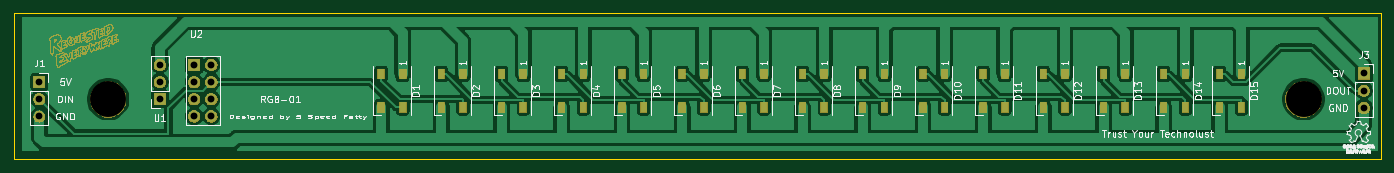
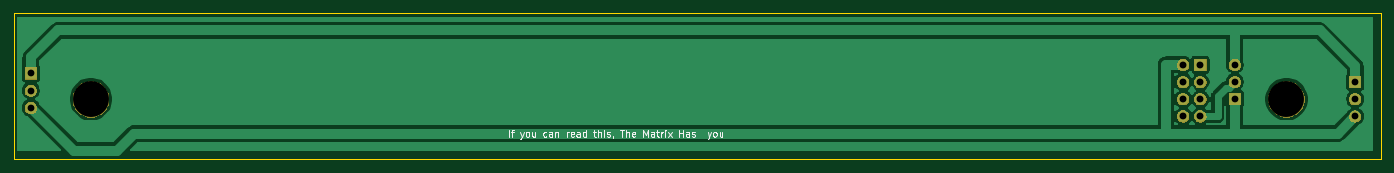
Circuit board: 11 layer files. Board 201.9 x 21.6 mm.
- bottom_copper: RE_light-B_Cu.gbr (26454 bytes)
- bottom_mask: RE_light-B_Mask.gbr (14264 bytes)
- paste: RE_light-B_Paste.gbr (510 bytes)
- bottom_silk: RE_light-B_SilkS.gbr (8460 bytes)
- outline: RE_light-Edge_Cuts.gbr (953 bytes)
- top_copper: RE_light-F_Cu.gbr (115419 bytes)
- top_mask: RE_light-F_Mask.gbr (307278 bytes)
- paste: RE_light-F_Paste.gbr (2033 bytes)
- top_silk: RE_light-F_SilkS.gbr (84490 bytes)
- drill: RE_light-NPTH.drl (337 bytes)
- drill: RE_light-PTH.drl (498 bytes)

=== bottom_copper: RE_light-B_Cu.gbr (26454 bytes, source omitted) ===
=== bottom_mask: RE_light-B_Mask.gbr (14264 bytes, source omitted) ===
=== paste: RE_light-B_Paste.gbr ===
G04 #@! TF.GenerationSoftware,KiCad,Pcbnew,5.1.5+dfsg1-2build2*
G04 #@! TF.CreationDate,2020-06-17T01:27:21-04:00*
G04 #@! TF.ProjectId,RE_light,52455f6c-6967-4687-942e-6b696361645f,rev?*
G04 #@! TF.SameCoordinates,Original*
G04 #@! TF.FileFunction,Paste,Bot*
G04 #@! TF.FilePolarity,Positive*
%FSLAX46Y46*%
G04 Gerber Fmt 4.6, Leading zero omitted, Abs format (unit mm)*
G04 Created by KiCad (PCBNEW 5.1.5+dfsg1-2build2) date 2020-06-17 01:27:21*
%MOMM*%
%LPD*%
G04 APERTURE LIST*
G04 APERTURE END LIST*
M02*

=== bottom_silk: RE_light-B_SilkS.gbr (8460 bytes, source omitted) ===
=== outline: RE_light-Edge_Cuts.gbr ===
G04 #@! TF.GenerationSoftware,KiCad,Pcbnew,5.1.5+dfsg1-2build2*
G04 #@! TF.CreationDate,2020-06-17T01:27:21-04:00*
G04 #@! TF.ProjectId,RE_light,52455f6c-6967-4687-942e-6b696361645f,rev?*
G04 #@! TF.SameCoordinates,Original*
G04 #@! TF.FileFunction,Profile,NP*
%FSLAX46Y46*%
G04 Gerber Fmt 4.6, Leading zero omitted, Abs format (unit mm)*
G04 Created by KiCad (PCBNEW 5.1.5+dfsg1-2build2) date 2020-06-17 01:27:21*
%MOMM*%
%LPD*%
G04 APERTURE LIST*
%ADD10C,0.050000*%
G04 APERTURE END LIST*
D10*
X228600000Y-102870000D02*
X228600000Y-100330000D01*
X26670000Y-102870000D02*
X228600000Y-102870000D01*
X26670000Y-100330000D02*
X26670000Y-102870000D01*
X228600000Y-81280000D02*
X215900000Y-81280000D01*
X228600000Y-87630000D02*
X228600000Y-81280000D01*
X228600000Y-100330000D02*
X228600000Y-97790000D01*
X215900000Y-81280000D02*
X26670000Y-81280000D01*
X26670000Y-81280000D02*
X26670000Y-100330000D01*
X228600000Y-97790000D02*
X228600000Y-87630000D01*
M02*

=== top_copper: RE_light-F_Cu.gbr (115419 bytes, source omitted) ===
=== top_mask: RE_light-F_Mask.gbr (307278 bytes, source omitted) ===
=== paste: RE_light-F_Paste.gbr ===
G04 #@! TF.GenerationSoftware,KiCad,Pcbnew,5.1.5+dfsg1-2build2*
G04 #@! TF.CreationDate,2020-06-17T01:27:21-04:00*
G04 #@! TF.ProjectId,RE_light,52455f6c-6967-4687-942e-6b696361645f,rev?*
G04 #@! TF.SameCoordinates,Original*
G04 #@! TF.FileFunction,Paste,Top*
G04 #@! TF.FilePolarity,Positive*
%FSLAX46Y46*%
G04 Gerber Fmt 4.6, Leading zero omitted, Abs format (unit mm)*
G04 Created by KiCad (PCBNEW 5.1.5+dfsg1-2build2) date 2020-06-17 01:27:21*
%MOMM*%
%LPD*%
G04 APERTURE LIST*
%ADD10R,1.000000X1.500000*%
G04 APERTURE END LIST*
D10*
X98730000Y-95160000D03*
X101930000Y-95160000D03*
X98730000Y-90260000D03*
X101930000Y-90260000D03*
X110820000Y-90260000D03*
X107620000Y-90260000D03*
X110820000Y-95160000D03*
X107620000Y-95160000D03*
X128600000Y-90260000D03*
X125400000Y-90260000D03*
X128600000Y-95160000D03*
X125400000Y-95160000D03*
X152070000Y-95160000D03*
X155270000Y-95160000D03*
X152070000Y-90260000D03*
X155270000Y-90260000D03*
X199720000Y-90260000D03*
X196520000Y-90260000D03*
X199720000Y-95160000D03*
X196520000Y-95160000D03*
X93040000Y-90260000D03*
X89840000Y-90260000D03*
X93040000Y-95160000D03*
X89840000Y-95160000D03*
X80950000Y-95160000D03*
X84150000Y-95160000D03*
X80950000Y-90260000D03*
X84150000Y-90260000D03*
X116510000Y-95160000D03*
X119710000Y-95160000D03*
X116510000Y-90260000D03*
X119710000Y-90260000D03*
X134290000Y-95160000D03*
X137490000Y-95160000D03*
X134290000Y-90260000D03*
X137490000Y-90260000D03*
X146380000Y-90260000D03*
X143180000Y-90260000D03*
X146380000Y-95160000D03*
X143180000Y-95160000D03*
X164160000Y-90260000D03*
X160960000Y-90260000D03*
X164160000Y-95160000D03*
X160960000Y-95160000D03*
X169850000Y-95160000D03*
X173050000Y-95160000D03*
X169850000Y-90260000D03*
X173050000Y-90260000D03*
X181940000Y-90260000D03*
X178740000Y-90260000D03*
X181940000Y-95160000D03*
X178740000Y-95160000D03*
X187630000Y-95160000D03*
X190830000Y-95160000D03*
X187630000Y-90260000D03*
X190830000Y-90260000D03*
X204775000Y-95160000D03*
X207975000Y-95160000D03*
X204775000Y-90260000D03*
X207975000Y-90260000D03*
M02*

=== top_silk: RE_light-F_SilkS.gbr (84490 bytes, source omitted) ===
=== drill: RE_light-NPTH.drl ===
M48
; DRILL file {KiCad 5.1.5+dfsg1-2build2} date Wed 17 Jun 2020 01:27:26 AM EDT
; FORMAT={-:-/ absolute / inch / decimal}
; #@! TF.CreationDate,2020-06-17T01:27:26-04:00
; #@! TF.GenerationSoftware,Kicad,Pcbnew,5.1.5+dfsg1-2build2
; #@! TF.FileFunction,NonPlated,1,2,NPTH
FMAT,2
INCH
T1C0.2087
%
G90
G05
T1
X1.6Y-3.7
X8.55Y-3.7
T0
M30

=== drill: RE_light-PTH.drl ===
M48
; DRILL file {KiCad 5.1.5+dfsg1-2build2} date Wed 17 Jun 2020 01:27:26 AM EDT
; FORMAT={-:-/ absolute / inch / decimal}
; #@! TF.CreationDate,2020-06-17T01:27:26-04:00
; #@! TF.GenerationSoftware,Kicad,Pcbnew,5.1.5+dfsg1-2build2
; #@! TF.FileFunction,Plated,1,2,PTH
FMAT,2
INCH
T1C0.0394
T2C0.0400
%
G90
G05
T1
X1.2Y-3.6
X1.2Y-3.7
X1.2Y-3.8
X8.9Y-3.55
X8.9Y-3.65
X8.9Y-3.75
X1.9Y-3.5
X1.9Y-3.6
X1.9Y-3.7
T2
X2.1Y-3.5
X2.1Y-3.6
X2.1Y-3.7
X2.1Y-3.8
X2.2Y-3.5
X2.2Y-3.6
X2.2Y-3.7
X2.2Y-3.8
T0
M30

